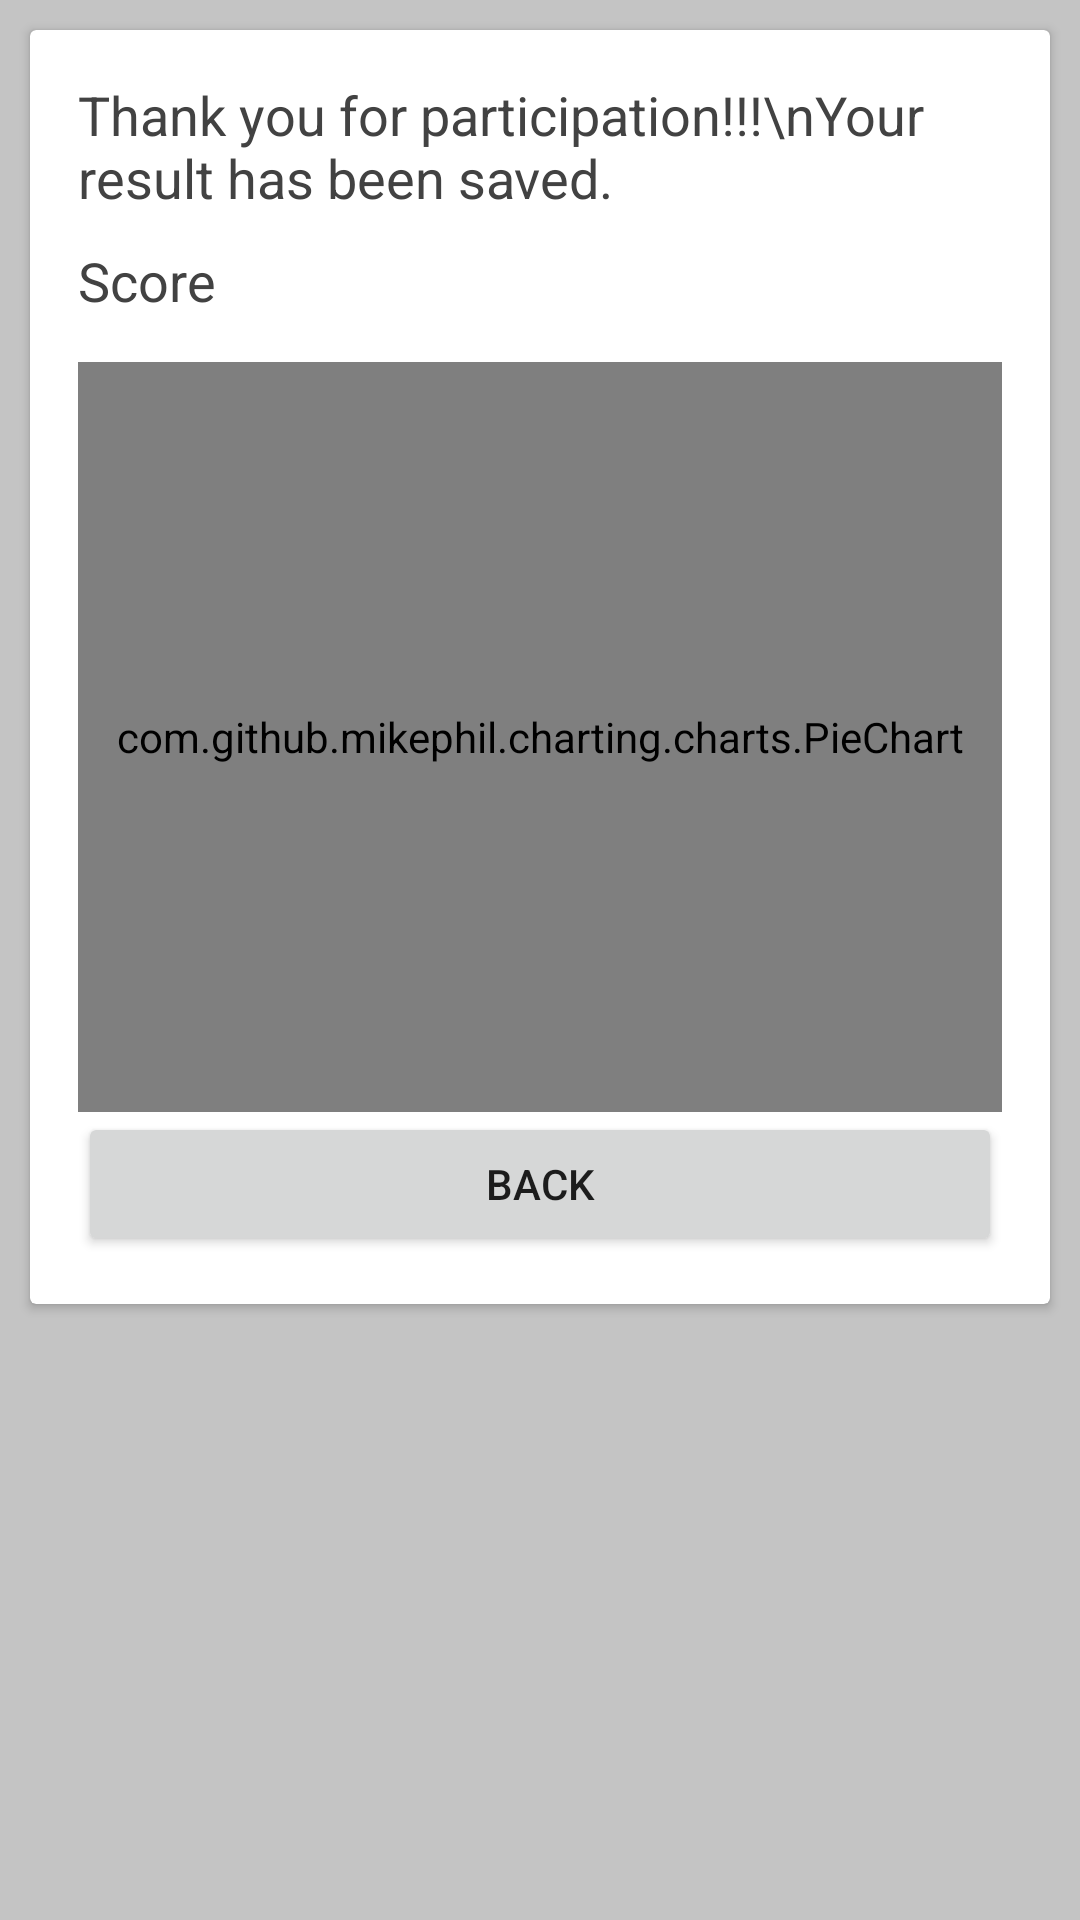

Write the Android layout XML for this screen, with the resource values it uses.
<!-- AndroidManifest.xml: application theme AppTheme -->
<!-- res/layout/activity_test_result.xml -->
<?xml version="1.0" encoding="utf-8"?>
<LinearLayout xmlns:android="http://schemas.android.com/apk/res/android"
    xmlns:tools="http://schemas.android.com/tools"
    android:layout_width="match_parent"
    android:layout_height="match_parent"
    android:background="@color/cardview_shadow_start_color"
    android:orientation="vertical"
    tools:context="com.deepanshu.quiz.TestResult">

    <android.support.v7.widget.CardView
        android:layout_width="match_parent"
        android:layout_height="wrap_content"
        android:layout_margin="10dp">

        <LinearLayout
            android:layout_width="match_parent"
            android:layout_height="wrap_content"
            android:orientation="vertical"
            android:padding="16dp">

            <TextView
                android:id="@+id/tv_test_name_testresult"
                android:layout_width="match_parent"
                android:layout_height="wrap_content"
                android:text="Thank you for participation!!!\nYour result has been saved."
                android:textAppearance="@style/Base.TextAppearance.AppCompat.Medium"
                android:textColor="@color/cardview_dark_background" />

            <TextView
                android:id="@+id/score_testresult"
                android:layout_width="match_parent"
                android:layout_height="wrap_content"
                android:layout_marginTop="10dp"
                android:text="Score"
                android:textAppearance="@style/Base.TextAppearance.AppCompat.Medium"
                android:textColor="@color/cardview_dark_background" />

            <com.github.mikephil.charting.charts.PieChart
                android:id="@+id/piechart"
                android:layout_width="match_parent"
                android:layout_height="250dp"
                android:layout_marginTop="15dp" />

            <Button
                android:id="@+id/gotouser"
                android:layout_width="match_parent"
                android:layout_height="wrap_content"
                android:text="Back" />

        </LinearLayout>

    </android.support.v7.widget.CardView>

</LinearLayout>
<!-- resources referenced by this layout -->
<resources>
  <style name="AppTheme" parent="Theme.AppCompat.Light.DarkActionBar">
          
          <item name="colorPrimary">@color/colorPrimary</item>
          <item name="colorPrimaryDark">@color/colorPrimaryDark</item>
          <item name="colorAccent">@color/colorAccent</item>
      </style>
  <color name="colorPrimary">#ff0000</color>
  <color name="colorPrimaryDark">#c20000</color>
  <color name="colorAccent">#FF4081</color>
</resources>
